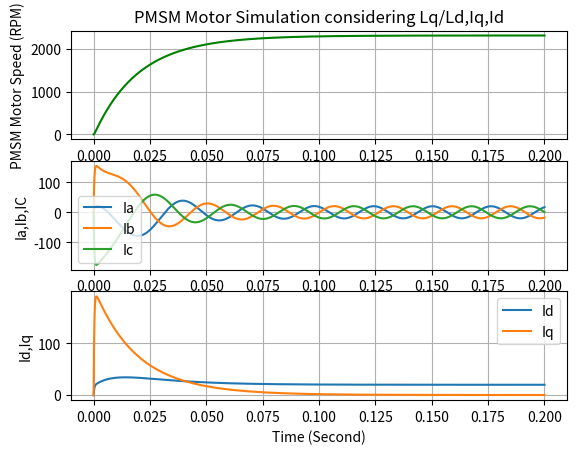

Python code for this plot:
# Import Library
import numpy as np
import matplotlib.pyplot as plt

# Motor parameters (replace with actual values)
Rs = 0.5             # Stator resistance (ohms)
Ld = 0.00015          # d-axis inductance (H)
Lq = 0.00015          # q-axis inductance (H)
J = 0.01             # Rotor inertia (kg.m^2)
B = 0.001            # Damping coefficient (N.m.s)
lambda_f = 0.1       # Flux linkage (Wb)
p = 4                # Number of pole pairs

# Function to convert Vq,Vd to Va,Vb,Vc 
def dq_to_abc(Vd, Vq, theta):
    # Inverse Park Transformation (d-q to alpha-beta frame)
    V_alpha = Vd * np.cos(theta) - Vq * np.sin(theta)
    V_beta = Vd * np.sin(theta) + Vq * np.cos(theta)
    
    # Inverse Clarke Transformation (alpha-beta to a-b-c frame)
    Va = V_alpha
    Vb = -0.5 * V_alpha + (np.sqrt(3) / 2) * V_beta
    Vc = -0.5 * V_alpha - (np.sqrt(3) / 2) * V_beta
    
    return Va, Vb, Vc

# Function to convert Va,Vb,Vc to Vq,Vd 
def abc_to_dq(Va, Vb, Vc, theta):
    # Clarke Transformation (3-phase to alpha-beta frame)
    V_alpha = Va
    V_beta = (1 / np.sqrt(3)) * (Va + 2 * Vb)
    
    # Park Transformation (alpha-beta to d-q frame)
    Vd = V_alpha * np.cos(theta) + V_beta * np.sin(theta)
    Vq = -V_alpha * np.sin(theta) + V_beta * np.cos(theta)
    
    return Vd, Vq

# PMSM motor equations and solution using Eular Method
# Input :   1.  Pmsm motor state Iq and omega_m
#           2.  sampel time dt
#           3.  Vq_ref
#           4.  Load Torque Tl
# Ouput :  New Values of Iq (Q axis current) and omega_m (Motor Speed)

def pmsm_dynamics(dt,motor_state,motor_input,load_torque=0):
    # State variables
    Id, Iq, omega_m, theta = motor_state
    #input Va,Vb,VC
    Va,Vb,Vc=motor_input
    # Load Torque
    Tl=load_torque

    # Convert Mech omega to Electricl omega
    omega_e = p * omega_m

    # Convert Va,Vb,Vc to Vq,Vd
    Vd,Vq=abc_to_dq(Va,Vb,Vc,theta)

    # d-q axis currents (id and iq) dynamics
    did_dt = (Vd - Rs * Id + omega_e * Lq * Iq) / Ld
    diq_dt = (Vq - Rs * Iq - omega_e * Ld * Id - omega_e * lambda_f) / Lq
    Id = Id + did_dt*dt
    Iq = Iq + diq_dt*dt

    # Electromagnetic torque
    Te = (3/2) * p * lambda_f * Iq

    # Mechanical dynamics
    domega_dt = (Te - Tl - B * omega_m) / J
    omega_m = omega_m + domega_dt*dt
    theta = theta + omega_m * dt
    
    return [Id,Iq,omega_m,theta]

# Simulation parameters
t_span = 0.2 # Simulation time
dt = 1e-6  # Time step
t_eval=np.arange(0, t_span, dt)
time_len=len(t_eval)

# Initial conditions [id,iq,omega,theta]
state0 = [0, 0, 0, 0]  

# np arrays for storing result
id=np.zeros(time_len)
iq=np.zeros(time_len) 
omega=np.zeros(time_len)
theta=np.zeros(time_len)

Ia=np.zeros(time_len)
Ib=np.zeros(time_len)
Ic=np.zeros(time_len)

# Motor input voltage ref Vq_ref and load torque
Vq_ref=100
Vd_ref=10
Tl=0.001

# Calculate motor performance 
index=0
Va,Vb,Vc=dq_to_abc(Vd=Vd_ref,Vq=Vq_ref,theta=0)

for t in t_eval[:(time_len-1)]:
    Vabc=dq_to_abc(Vd_ref, Vq_ref, theta[index])
    state0=pmsm_dynamics(dt=dt,motor_state=state0,motor_input=Vabc,load_torque=Tl)
    
    index=index+1
    id[index], iq[index], omega[index], theta[index] = state0
    
        
# Calculate Ia,Ib and Ic for Iq, theta arrary and Id=0  
Ia,Ib,Ic=dq_to_abc(id,iq,theta) 

# Plot PMSM speed/Currents vs Time
plt.figure(1)
plt.tight_layout()

plt.subplot(3,1,1)
plt.plot(t_eval, omega*60/(2*np.pi), label='omega in rpm', color="g")
plt.title("PMSM Motor Simulation considering Lq/Ld,Iq,Id")
plt.ylabel("PMSM Motor Speed (RPM)")
plt.grid()

plt.subplot(3,1,2)
plt.plot(t_eval, Ia, label='Ia')
plt.plot(t_eval, Ib, label='Ib')
plt.plot(t_eval, Ic, label='Ic')
plt.ylabel("Ia,Ib,IC")
plt.legend()
plt.grid()

plt.subplot(3,1,3)
plt.plot(t_eval, id, label='Id')
plt.plot(t_eval, iq, label='Iq')

plt.xlabel("Time (Second)")
plt.ylabel("Id,Iq")
plt.grid()
plt.legend()
plt.show()
